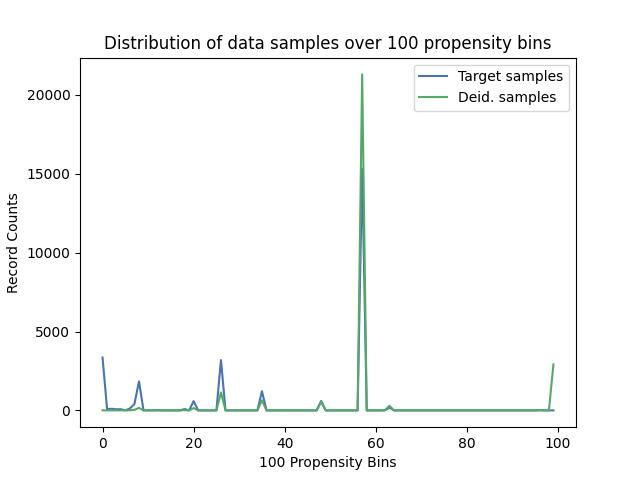

Values plotted in this chart, from the file beside it:
, Target samples, Deid. samples
0, 3350, 3
1, 78, 1
2, 103, 2
3, 73, 2
4, 75, 3
5, 0, 0
6, 124, 8
7, 397, 32
8, 1841, 161
9, 0, 0
10, 9, 1
11, 0, 0
12, 14, 2
13, 0, 0
14, 0, 0
15, 0, 0
16, 0, 0
17, 0, 0
18, 87, 19
19, 0, 0
20, 589, 148
21, 0, 0
22, 0, 0
23, 0, 0
24, 0, 0
25, 0, 0
26, 3190, 1137
27, 0, 0
28, 0, 0
29, 0, 0
30, 0, 0
31, 0, 0
32, 0, 0
33, 0, 0
34, 0, 0
35, 1215, 641
36, 0, 0
37, 0, 0
38, 0, 0
39, 0, 0
40, 3, 2
41, 0, 0
42, 0, 0
43, 0, 0
44, 0, 0
45, 0, 0
46, 0, 0
47, 0, 0
48, 598, 544
49, 0, 0
50, 0, 0
51, 0, 0
52, 0, 0
53, 0, 0
54, 0, 0
55, 0, 0
56, 0, 0
57, 15326, 21295
58, 0, 0
59, 0, 0
... 40 more rows
